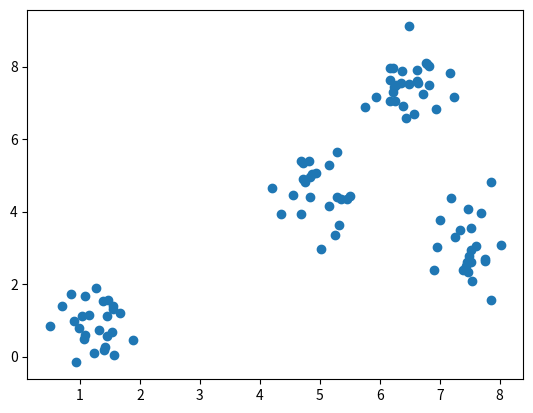
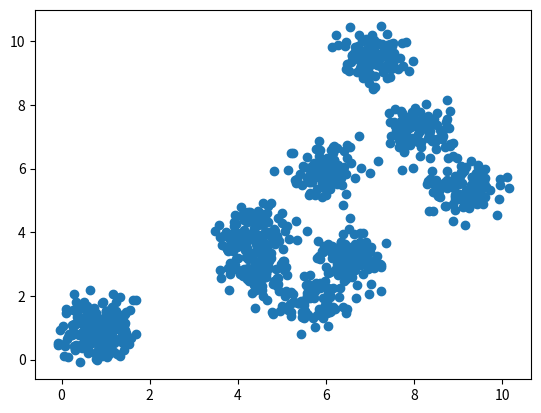

The script that saved these images, in order:
import random

def scatter_sample(dim_range,
                   nb_points,
                   nb_clusters,
                   ret_type="scatter",
                   cluster_sizes=None,
                   jitters=None,
                   random_seed=None,
                   debug=False):
    """
    dim_range: a list of the range of each dimension.
        e.g. [(s0_min,s0_max), (s1_min,s1_max), ...]
        i.e. the number of dimensions is len(dim_range)
    ret_type: return type.
        "scatter":
            the form of return value is like:
                [ [i00, j00], [i10, j10], ..., [i90, j91], ... ]
            the number of items is equal to nb_points.
            the form of each item is equal to dim_range.
        "linear":
            the form of return value is like:
                [ [i00, i10, ..., i90], [j01, j11, ..., j91], ... ]
            the number of items is equal to the number of dimensions.
    cluster_sizes: a list of the size of each dimension for a cluster.
        it is only used to determine the jitters.
    jitters: a list of the jitter of each dimension.
        e.g. [0.1, 0.02, ...]
        if jitters is specified, cluster_sizes will be ignored.
    """
    if random_seed is not None:
        random.seed(random_seed)
    #
    if ret_type not in ["scatter","linear"]:
        raise ValueError('ret_type must be "scatter" or "linear".')
    #
    if cluster_sizes is None:
        cluster_sizes = []
        for s_min, s_max in dim_range:
            cluster_sizes.append(random.uniform(0.5,1.5)*(s_max-s_min)/nb_clusters)
        if debug:
            print("cluster_sizes=", cluster_sizes)
    #
    if jitters is None:
        jitters = []
        for i in range(len(dim_range)):
            jitters.append(cluster_sizes[i]*0.2)
        if debug:
            print("jitters=", jitters)
    #
    cluster_pos = []
    for cn in range(nb_clusters):
        p = []
        for i, (s_min, s_max) in enumerate(dim_range):
            p.append(random.uniform(s_min+jitters[i],s_max-jitters[i]))
        cluster_pos.append(p)
    #
    sample = []
    if ret_type == "scatter":
        for n in range(nb_points):
            c = random.choice(cluster_pos)
            p = []
            for i, d in enumerate(c):
                p.append(random.gauss(d,jitters[i]))
            sample.append(p)
    elif ret_type == "linear":
        for i in range(len(dim_range)):
            sample.append([])
        for n in range(nb_points):
            pos = random.choice(cluster_pos)
            for i, d in enumerate(pos):
                sample[i].append(random.gauss(d,jitters[i]))
    else:
        raise "XXX should not be reached."
    #
    return sample

if __name__ == "__main__":
    import matplotlib.pyplot as plt
    #
    # the form of n is [ [i0, j0], [i1, j1], ..., [i9, j9] ]
    n = scatter_sample([(0,10),(0,10)], 10, 4, ret_type="scatter",
                       random_seed=0)
    #
    # the form of n is [ [i0, i1, ..., i9], [j0, j1, ..., j9] ]
    n = scatter_sample([(0,10),(0,10)], 100, 4, ret_type="linear",
                       random_seed=1)
    fig = plt.figure()
    plt.plot(n[0], n[1], "o")
    plt.show()
    #
    n = scatter_sample([(0,10),(0,10)], 1000, 10, ret_type="linear",
                       jitters=(0.4,0.4),
                       random_seed=2, debug=True)
    fig = plt.figure()
    plt.plot(n[0], n[1], "o")
    plt.show()
